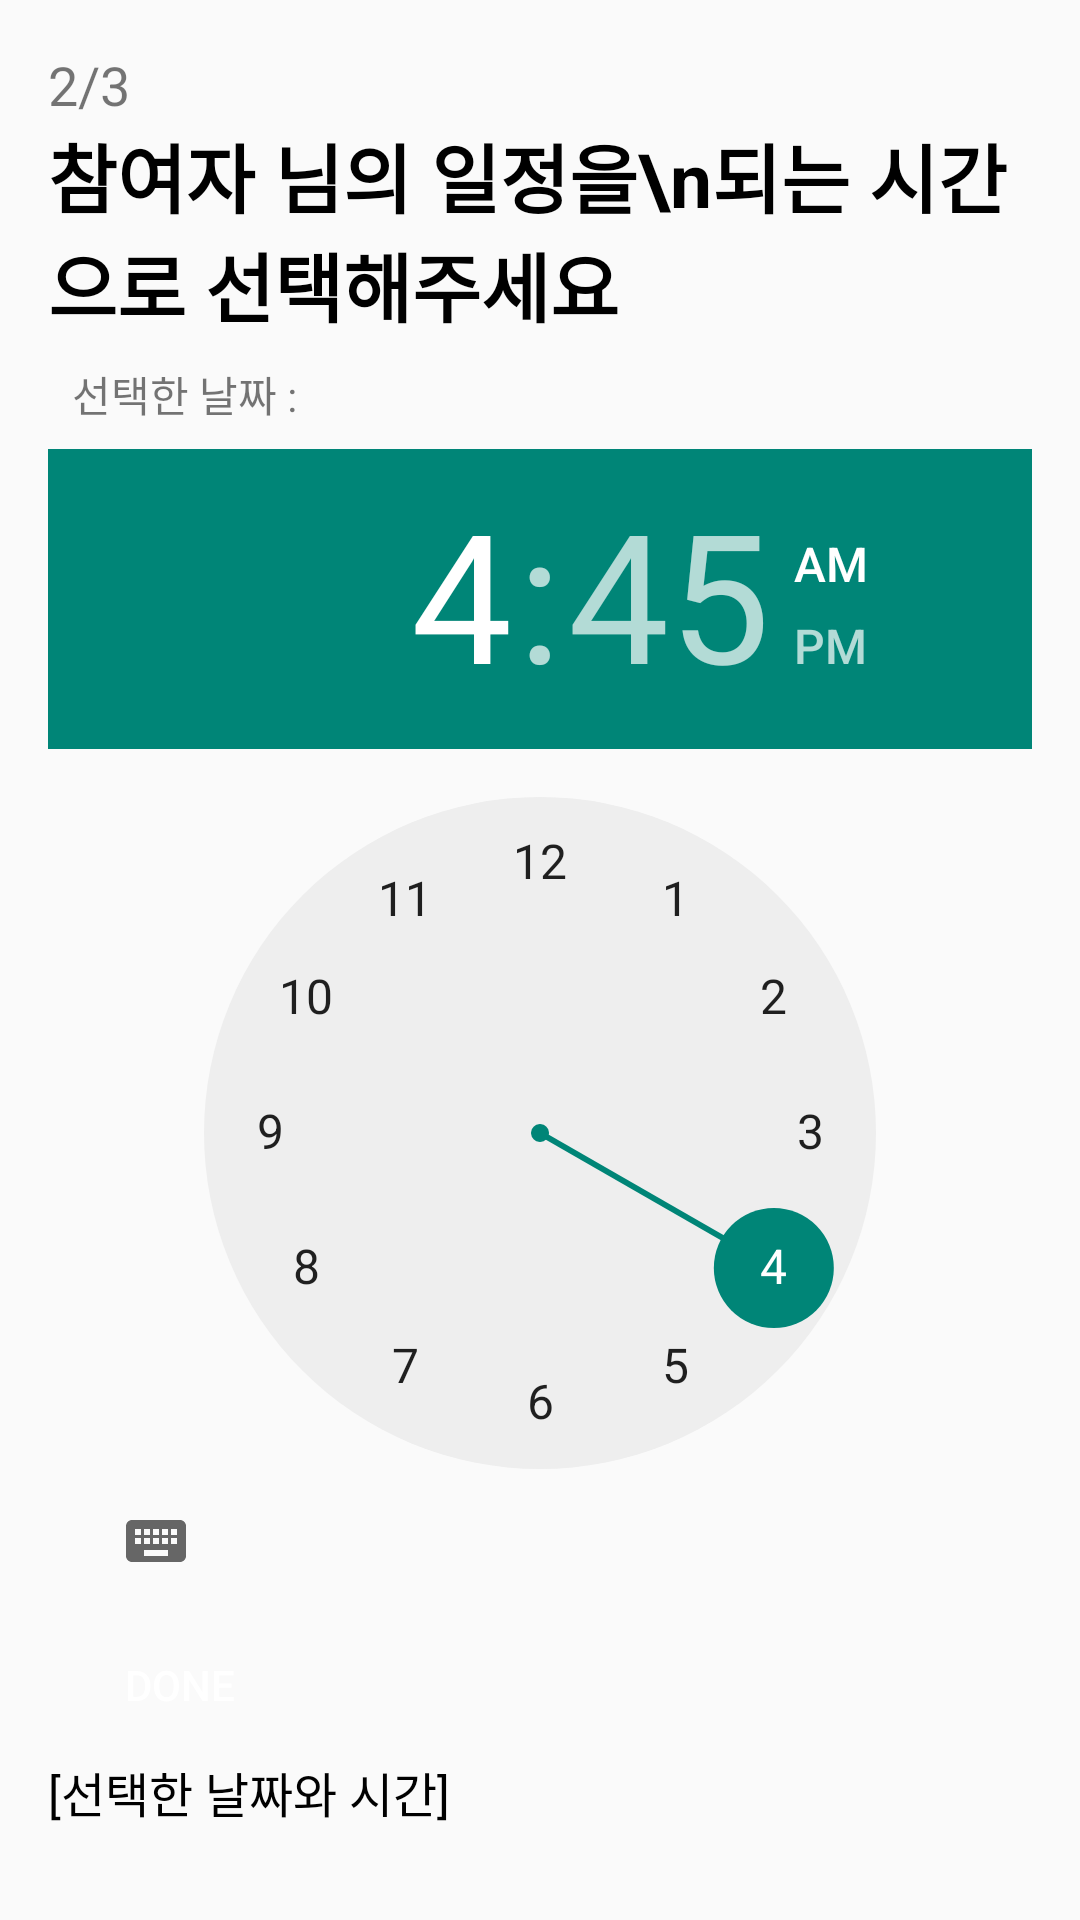

Android layout source for this screen:
<!-- AndroidManifest.xml: application theme Theme.WeMeetHere -->
<!-- res/layout/twelvepage.xml -->
<?xml version="1.0" encoding="utf-8"?>
<LinearLayout
    xmlns:android="http://schemas.android.com/apk/res/android"
    android:layout_width="match_parent"
    android:layout_height="match_parent"
    android:orientation="vertical"
    android:padding="16dp">

    <TextView
        android:layout_width="wrap_content"
        android:layout_height="wrap_content"
        android:text="2/3"
        android:textSize="18sp" />

    <TextView
        android:layout_width="wrap_content"
        android:layout_height="wrap_content"
        android:textSize="25sp"
        android:text="참여자 님의 일정을\n되는 시간으로 선택해주세요"
        android:textColor="@color/black"
        android:textStyle="bold" />


    <TextView
        android:id="@+id/tvSelectedDate"
        android:layout_width="wrap_content"
        android:layout_height="wrap_content"
        android:padding="8dp"
        android:text="선택한 날짜 : " />

    <TimePicker
        android:id="@+id/timePicker"
        android:layout_width="wrap_content"
        android:layout_height="wrap_content" />

    <Button
        android:id="@+id/btn12_1"
        android:layout_width="wrap_content"
        android:layout_height="wrap_content"
        android:background="@drawable/buttonround"
        android:text="Done"
        android:textColor="#FFFFFF" />

    <TextView
        android:id="@+id/selectedDateTimeTextView"
        android:layout_width="384dp"
        android:layout_height="100dp"
        android:text="[선택한 날짜와 시간]"
        android:textColor="#000000"
        android:textSize="16sp" />

    <LinearLayout
        android:layout_width="388dp"
        android:layout_height="match_parent"
        android:orientation="horizontal">

        <Button
            android:id="@+id/btn12_2"
            android:layout_width="wrap_content"
            android:layout_height="wrap_content"
            android:background="@drawable/buttonround"
            android:text="다시 선택"
            android:backgroundTint="#D9D9D9"
            android:textColor="#000000" />

        <Button
            android:id="@+id/btn12_3"
            android:layout_width="wrap_content"
            android:layout_height="wrap_content"
            android:layout_gravity="end"
            android:background="@drawable/buttonround"
            android:gravity="center"
            android:text="완료"
            android:textColor="#FFFFFF" />

    </LinearLayout>

</LinearLayout>
<!-- resources referenced by this layout -->
<resources>
  <style name="Theme.WeMeetHere" parent="Base.Theme.WeMeetHere" />
  <style name="Base.Theme.WeMeetHere" parent="Theme.AppCompat.Light">
          
          
      </style>
  <!-- not gathered from this repository: default colours our renderer supplied (Android Studio template values) -->
  <color name="black">#FF000000</color>
</resources>
